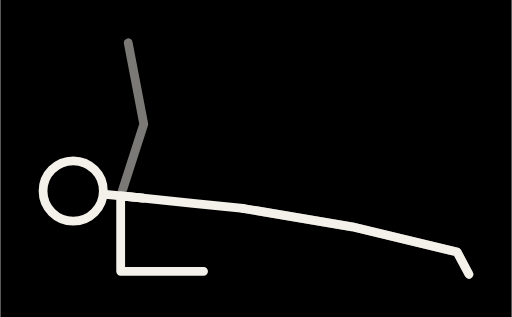
t = 0.00 s
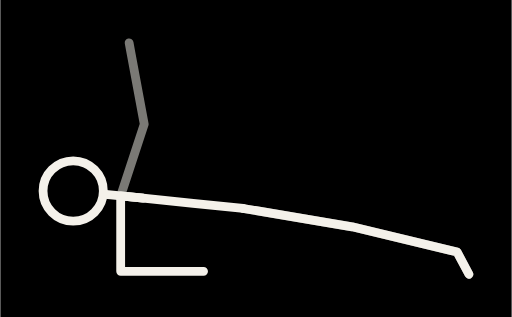
t = 0.62 s
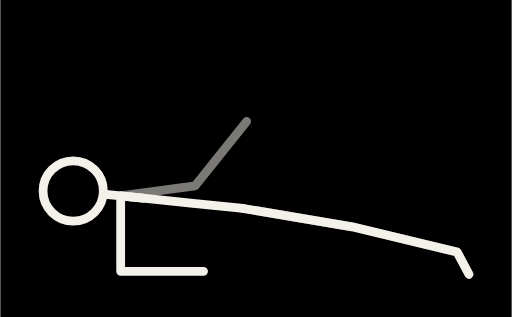
t = 1.27 s
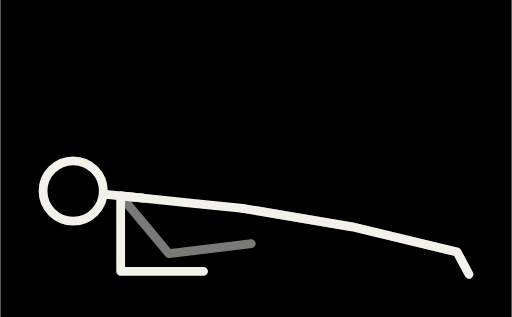
t = 1.90 s
t = 2.05 s: frame unchanged from t = 1.90 s, image omitted
t = 2.20 s: frame unchanged from t = 1.90 s, image omitted

The animated SVG that drew these frames (rendered in a browser with its animation timeline set to each time). Animation: 7 SMIL elements (animate=7); one cycle of 3.80 s, repeats indefinitely.

<svg xmlns="http://www.w3.org/2000/svg" viewBox="-156.1 -220 407.1 252.4" role="img" aria-label="Side Plank with Rotation">
<title>Side Plank with Rotation</title>
<rect x="-156.1" y="-220" width="407.1" height="252.4" style="fill:var(--doodle-backdrop, #000)"/>
<g fill="none" style="stroke:var(--doodle-ink, #f4f1ea)" stroke-width="7" stroke-linecap="round" stroke-linejoin="round">

<polyline points="37.2,-54 37.2,-54 124,-39.4 207.6,-19.3 217,-1.6" opacity="0.5"><animate attributeName="points" values="37.2,-54 37.2,-54 124,-39.4 207.6,-19.3 217,-1.6;37.2,-54 37.2,-54 124,-39.4 207.6,-19.3 217,-1.6;37.2,-54 37.2,-54 124,-39.4 207.6,-19.3 217,-1.6;37.2,-54 37.2,-54 124,-39.4 207.6,-19.3 217,-1.6;37.2,-54 37.2,-54 124,-39.4 207.6,-19.3 217,-1.6;37.2,-54 37.2,-54 124,-39.4 207.6,-19.3 217,-1.6;37.2,-54 37.2,-54 124,-39.4 207.6,-19.3 217,-1.6;37.2,-54 37.2,-54 124,-39.4 207.6,-19.3 217,-1.6;37.2,-54 37.2,-54 124,-39.4 207.6,-19.3 217,-1.6;37.2,-54 37.2,-54 124,-39.4 207.6,-19.3 217,-1.6;37.2,-54 37.2,-54 124,-39.4 207.6,-19.3 217,-1.6;37.2,-54 37.2,-54 124,-39.4 207.6,-19.3 217,-1.6;37.2,-54 37.2,-54 124,-39.4 207.6,-19.3 217,-1.6;37.2,-54 37.2,-54 124,-39.4 207.6,-19.3 217,-1.6;37.2,-54 37.2,-54 124,-39.4 207.6,-19.3 217,-1.6;37.2,-54 37.2,-54 124,-39.4 207.6,-19.3 217,-1.6;37.2,-54 37.2,-54 124,-39.4 207.6,-19.3 217,-1.6;37.2,-54 37.2,-54 124,-39.4 207.6,-19.3 217,-1.6;37.2,-54 37.2,-54 124,-39.4 207.6,-19.3 217,-1.6;37.2,-54 37.2,-54 124,-39.4 207.6,-19.3 217,-1.6;37.2,-54 37.2,-54 124,-39.4 207.6,-19.3 217,-1.6;37.2,-54 37.2,-54 124,-39.4 207.6,-19.3 217,-1.6;37.2,-54 37.2,-54 124,-39.4 207.6,-19.3 217,-1.6;37.2,-54 37.2,-54 124,-39.4 207.6,-19.3 217,-1.6;37.2,-54 37.2,-54 124,-39.4 207.6,-19.3 217,-1.6;37.2,-54 37.2,-54 124,-39.4 207.6,-19.3 217,-1.6;37.2,-54 37.2,-54 124,-39.4 207.6,-19.3 217,-1.6;37.2,-54 37.2,-54 124,-39.4 207.6,-19.3 217,-1.6;37.2,-54 37.2,-54 124,-39.4 207.6,-19.3 217,-1.6;37.2,-54 37.2,-54 124,-39.4 207.6,-19.3 217,-1.6;37.2,-54 37.2,-54 124,-39.4 207.6,-19.3 217,-1.6" dur="3.8s" repeatCount="indefinite" calcMode="linear" keyTimes="0.0000;0.1579;0.1823;0.2068;0.2312;0.2556;0.2801;0.3045;0.3289;0.3534;0.3778;0.4023;0.4267;0.4511;0.4756;0.5000;0.6579;0.6823;0.7068;0.7312;0.7556;0.7801;0.8045;0.8289;0.8534;0.8778;0.9023;0.9267;0.9511;0.9756;1.0000"/></polyline><polyline points="-42.4,-62.2 -60.3,-64 -41.9,-121.2 -52.8,-178.1 -54.3,-186" opacity="0.5"><animate attributeName="points" values="-42.4,-62.2 -60.3,-64 -41.9,-121.2 -52.8,-178.1 -54.3,-186;-42.4,-62.2 -60.3,-64 -41.9,-121.2 -52.8,-178.1 -54.3,-186;-42.4,-62.2 -60.3,-64 -40.4,-120.7 -50.1,-177.8 -51.4,-185.7;-42.4,-62.2 -60.3,-64 -36,-118.9 -42.2,-176.6 -43.1,-184.5;-42.4,-62.2 -60.3,-64 -29.2,-115.4 -29.8,-173.4 -29.9,-181.4;-42.4,-62.2 -60.3,-64 -21.1,-109.4 -14.1,-167 -13.2,-175;-42.4,-62.2 -60.3,-64 -12.7,-100.6 3,-156.4 5.2,-164.1;-42.4,-62.2 -60.3,-64 -5.7,-89.1 19.4,-141.3 22.9,-148.5;-42.4,-62.2 -60.3,-64 -1.4,-75.5 32.8,-122.4 37.5,-128.8;-42.4,-62.2 -60.3,-64 -0.3,-61.4 41.8,-101.2 47.6,-106.7;-42.4,-62.2 -60.3,-64 -2.5,-48 45.9,-80 52.6,-84.5;-42.4,-62.2 -60.3,-64 -6.9,-36.7 45.9,-60.9 53.1,-64.2;-42.4,-62.2 -60.3,-64 -12.2,-28.1 43.2,-45.3 50.8,-47.6;-42.4,-62.2 -60.3,-64 -17.2,-22.3 39.6,-34 47.5,-35.6;-42.4,-62.2 -60.3,-64 -20.6,-19 36.8,-27.3 44.7,-28.4;-42.4,-62.2 -60.3,-64 -21.8,-18 35.8,-25 43.7,-26;-42.4,-62.2 -60.3,-64 -21.8,-18 35.8,-25 43.7,-26;-42.4,-62.2 -60.3,-64 -20.6,-19 36.8,-27.3 44.7,-28.4;-42.4,-62.2 -60.3,-64 -17.2,-22.3 39.6,-34 47.5,-35.6;-42.4,-62.2 -60.3,-64 -12.2,-28.1 43.2,-45.3 50.8,-47.6;-42.4,-62.2 -60.3,-64 -6.9,-36.7 45.9,-60.9 53.1,-64.2;-42.4,-62.2 -60.3,-64 -2.5,-48 45.9,-80 52.6,-84.5;-42.4,-62.2 -60.3,-64 -0.3,-61.4 41.8,-101.2 47.6,-106.7;-42.4,-62.2 -60.3,-64 -1.4,-75.5 32.8,-122.4 37.5,-128.8;-42.4,-62.2 -60.3,-64 -5.7,-89.1 19.4,-141.3 22.9,-148.5;-42.4,-62.2 -60.3,-64 -12.7,-100.6 3,-156.4 5.2,-164.1;-42.4,-62.2 -60.3,-64 -21.1,-109.4 -14.1,-167 -13.2,-175;-42.4,-62.2 -60.3,-64 -29.2,-115.4 -29.8,-173.4 -29.9,-181.4;-42.4,-62.2 -60.3,-64 -36,-118.9 -42.2,-176.6 -43.1,-184.5;-42.4,-62.2 -60.3,-64 -40.4,-120.7 -50.1,-177.8 -51.4,-185.7;-42.4,-62.2 -60.3,-64 -41.9,-121.2 -52.8,-178.1 -54.3,-186" dur="3.8s" repeatCount="indefinite" calcMode="linear" keyTimes="0.0000;0.1579;0.1823;0.2068;0.2312;0.2556;0.2801;0.3045;0.3289;0.3534;0.3778;0.4023;0.4267;0.4511;0.4756;0.5000;0.6579;0.6823;0.7068;0.7312;0.7556;0.7801;0.8045;0.8289;0.8534;0.8778;0.9023;0.9267;0.9511;0.9756;1.0000"/></polyline><polyline points="37.2,-54 -2.6,-58.1 -42.4,-62.2 -62.3,-64.2 -74.2,-65.5"><animate attributeName="points" values="37.2,-54 -2.6,-58.1 -42.4,-62.2 -62.3,-64.2 -74.2,-65.5;37.2,-54 -2.6,-58.1 -42.4,-62.2 -62.3,-64.2 -74.2,-65.5;37.2,-54 -2.6,-58.1 -42.4,-62.2 -62.3,-64.2 -74.2,-65.5;37.2,-54 -2.6,-58.1 -42.4,-62.2 -62.3,-64.2 -74.2,-65.5;37.2,-54 -2.6,-58.1 -42.4,-62.2 -62.3,-64.2 -74.2,-65.5;37.2,-54 -2.6,-58.1 -42.4,-62.2 -62.3,-64.2 -74.2,-65.5;37.2,-54 -2.6,-58.1 -42.4,-62.2 -62.3,-64.2 -74.2,-65.5;37.2,-54 -2.6,-58.1 -42.4,-62.2 -62.3,-64.2 -74.2,-65.5;37.2,-54 -2.6,-58.1 -42.4,-62.2 -62.3,-64.2 -74.2,-65.5;37.2,-54 -2.6,-58.1 -42.4,-62.2 -62.3,-64.2 -74.2,-65.5;37.2,-54 -2.6,-58.1 -42.4,-62.2 -62.3,-64.2 -74.2,-65.5;37.2,-54 -2.6,-58.1 -42.4,-62.2 -62.3,-64.2 -74.2,-65.5;37.2,-54 -2.6,-58.1 -42.4,-62.2 -62.3,-64.2 -74.2,-65.5;37.2,-54 -2.6,-58.1 -42.4,-62.2 -62.3,-64.2 -74.2,-65.5;37.2,-54 -2.6,-58.1 -42.4,-62.2 -62.3,-64.2 -74.2,-65.5;37.2,-54 -2.6,-58.1 -42.4,-62.2 -62.3,-64.2 -74.2,-65.5;37.2,-54 -2.6,-58.1 -42.4,-62.2 -62.3,-64.2 -74.2,-65.5;37.2,-54 -2.6,-58.1 -42.4,-62.2 -62.3,-64.2 -74.2,-65.5;37.2,-54 -2.6,-58.1 -42.4,-62.2 -62.3,-64.2 -74.2,-65.5;37.2,-54 -2.6,-58.1 -42.4,-62.2 -62.3,-64.2 -74.2,-65.5;37.2,-54 -2.6,-58.1 -42.4,-62.2 -62.3,-64.2 -74.2,-65.5;37.2,-54 -2.6,-58.1 -42.4,-62.2 -62.3,-64.2 -74.2,-65.5;37.2,-54 -2.6,-58.1 -42.4,-62.2 -62.3,-64.2 -74.2,-65.5;37.2,-54 -2.6,-58.1 -42.4,-62.2 -62.3,-64.2 -74.2,-65.5;37.2,-54 -2.6,-58.1 -42.4,-62.2 -62.3,-64.2 -74.2,-65.5;37.2,-54 -2.6,-58.1 -42.4,-62.2 -62.3,-64.2 -74.2,-65.5;37.2,-54 -2.6,-58.1 -42.4,-62.2 -62.3,-64.2 -74.2,-65.5;37.2,-54 -2.6,-58.1 -42.4,-62.2 -62.3,-64.2 -74.2,-65.5;37.2,-54 -2.6,-58.1 -42.4,-62.2 -62.3,-64.2 -74.2,-65.5;37.2,-54 -2.6,-58.1 -42.4,-62.2 -62.3,-64.2 -74.2,-65.5;37.2,-54 -2.6,-58.1 -42.4,-62.2 -62.3,-64.2 -74.2,-65.5" dur="3.8s" repeatCount="indefinite" calcMode="linear" keyTimes="0.0000;0.1579;0.1823;0.2068;0.2312;0.2556;0.2801;0.3045;0.3289;0.3534;0.3778;0.4023;0.4267;0.4511;0.4756;0.5000;0.6579;0.6823;0.7068;0.7312;0.7556;0.7801;0.8045;0.8289;0.8534;0.8778;0.9023;0.9267;0.9511;0.9756;1.0000"/></polyline><circle cx="-98.1" cy="-67.9" r="24" style="fill:var(--doodle-paper, #000)"><animate attributeName="cx" values="-98.1;-98.1;-98.1;-98.1;-98.1;-98.1;-98.1;-98.1;-98.1;-98.1;-98.1;-98.1;-98.1;-98.1;-98.1;-98.1;-98.1;-98.1;-98.1;-98.1;-98.1;-98.1;-98.1;-98.1;-98.1;-98.1;-98.1;-98.1;-98.1;-98.1;-98.1" dur="3.8s" repeatCount="indefinite" calcMode="linear" keyTimes="0.0000;0.1579;0.1823;0.2068;0.2312;0.2556;0.2801;0.3045;0.3289;0.3534;0.3778;0.4023;0.4267;0.4511;0.4756;0.5000;0.6579;0.6823;0.7068;0.7312;0.7556;0.7801;0.8045;0.8289;0.8534;0.8778;0.9023;0.9267;0.9511;0.9756;1.0000"/><animate attributeName="cy" values="-67.9;-67.9;-67.9;-67.9;-67.9;-67.9;-67.9;-67.9;-67.9;-67.9;-67.9;-67.9;-67.9;-67.9;-67.9;-67.9;-67.9;-67.9;-67.9;-67.9;-67.9;-67.9;-67.9;-67.9;-67.9;-67.9;-67.9;-67.9;-67.9;-67.9;-67.9" dur="3.8s" repeatCount="indefinite" calcMode="linear" keyTimes="0.0000;0.1579;0.1823;0.2068;0.2312;0.2556;0.2801;0.3045;0.3289;0.3534;0.3778;0.4023;0.4267;0.4511;0.4756;0.5000;0.6579;0.6823;0.7068;0.7312;0.7556;0.7801;0.8045;0.8289;0.8534;0.8778;0.9023;0.9267;0.9511;0.9756;1.0000"/></circle><polyline points="37.2,-54 37.2,-54 124,-39.4 207.6,-19.3 217,-1.6"><animate attributeName="points" values="37.2,-54 37.2,-54 124,-39.4 207.6,-19.3 217,-1.6;37.2,-54 37.2,-54 124,-39.4 207.6,-19.3 217,-1.6;37.2,-54 37.2,-54 124,-39.4 207.6,-19.3 217,-1.6;37.2,-54 37.2,-54 124,-39.4 207.6,-19.3 217,-1.6;37.2,-54 37.2,-54 124,-39.4 207.6,-19.3 217,-1.6;37.2,-54 37.2,-54 124,-39.4 207.6,-19.3 217,-1.6;37.2,-54 37.2,-54 124,-39.4 207.6,-19.3 217,-1.6;37.2,-54 37.2,-54 124,-39.4 207.6,-19.3 217,-1.6;37.2,-54 37.2,-54 124,-39.4 207.6,-19.3 217,-1.6;37.2,-54 37.2,-54 124,-39.4 207.6,-19.3 217,-1.6;37.2,-54 37.2,-54 124,-39.4 207.6,-19.3 217,-1.6;37.2,-54 37.2,-54 124,-39.4 207.6,-19.3 217,-1.6;37.2,-54 37.2,-54 124,-39.4 207.6,-19.3 217,-1.6;37.2,-54 37.2,-54 124,-39.4 207.6,-19.3 217,-1.6;37.2,-54 37.2,-54 124,-39.4 207.6,-19.3 217,-1.6;37.2,-54 37.2,-54 124,-39.4 207.6,-19.3 217,-1.6;37.2,-54 37.2,-54 124,-39.4 207.6,-19.3 217,-1.6;37.2,-54 37.2,-54 124,-39.4 207.6,-19.3 217,-1.6;37.2,-54 37.2,-54 124,-39.4 207.6,-19.3 217,-1.6;37.2,-54 37.2,-54 124,-39.4 207.6,-19.3 217,-1.6;37.2,-54 37.2,-54 124,-39.4 207.6,-19.3 217,-1.6;37.2,-54 37.2,-54 124,-39.4 207.6,-19.3 217,-1.6;37.2,-54 37.2,-54 124,-39.4 207.6,-19.3 217,-1.6;37.2,-54 37.2,-54 124,-39.4 207.6,-19.3 217,-1.6;37.2,-54 37.2,-54 124,-39.4 207.6,-19.3 217,-1.6;37.2,-54 37.2,-54 124,-39.4 207.6,-19.3 217,-1.6;37.2,-54 37.2,-54 124,-39.4 207.6,-19.3 217,-1.6;37.2,-54 37.2,-54 124,-39.4 207.6,-19.3 217,-1.6;37.2,-54 37.2,-54 124,-39.4 207.6,-19.3 217,-1.6;37.2,-54 37.2,-54 124,-39.4 207.6,-19.3 217,-1.6;37.2,-54 37.2,-54 124,-39.4 207.6,-19.3 217,-1.6" dur="3.8s" repeatCount="indefinite" calcMode="linear" keyTimes="0.0000;0.1579;0.1823;0.2068;0.2312;0.2556;0.2801;0.3045;0.3289;0.3534;0.3778;0.4023;0.4267;0.4511;0.4756;0.5000;0.6579;0.6823;0.7068;0.7312;0.7556;0.7801;0.8045;0.8289;0.8534;0.8778;0.9023;0.9267;0.9511;0.9756;1.0000"/></polyline><polyline points="-42.4,-62.2 -60.3,-64 -60.3,-4 -2.3,-4 5.7,-4"><animate attributeName="points" values="-42.4,-62.2 -60.3,-64 -60.3,-4 -2.3,-4 5.7,-4;-42.4,-62.2 -60.3,-64 -60.3,-4 -2.3,-4 5.7,-4;-42.4,-62.2 -60.3,-64 -60.3,-4 -2.3,-4 5.7,-4;-42.4,-62.2 -60.3,-64 -60.3,-4 -2.3,-4 5.7,-4;-42.4,-62.2 -60.3,-64 -60.3,-4 -2.3,-4 5.7,-4;-42.4,-62.2 -60.3,-64 -60.3,-4 -2.3,-4 5.7,-4;-42.4,-62.2 -60.3,-64 -60.3,-4 -2.3,-4 5.7,-4;-42.4,-62.2 -60.3,-64 -60.3,-4 -2.3,-4 5.7,-4;-42.4,-62.2 -60.3,-64 -60.3,-4 -2.3,-4 5.7,-4;-42.4,-62.2 -60.3,-64 -60.3,-4 -2.3,-4 5.7,-4;-42.4,-62.2 -60.3,-64 -60.3,-4 -2.3,-4 5.7,-4;-42.4,-62.2 -60.3,-64 -60.3,-4 -2.3,-4 5.7,-4;-42.4,-62.2 -60.3,-64 -60.3,-4 -2.3,-4 5.7,-4;-42.4,-62.2 -60.3,-64 -60.3,-4 -2.3,-4 5.7,-4;-42.4,-62.2 -60.3,-64 -60.3,-4 -2.3,-4 5.7,-4;-42.4,-62.2 -60.3,-64 -60.3,-4 -2.3,-4 5.7,-4;-42.4,-62.2 -60.3,-64 -60.3,-4 -2.3,-4 5.7,-4;-42.4,-62.2 -60.3,-64 -60.3,-4 -2.3,-4 5.7,-4;-42.4,-62.2 -60.3,-64 -60.3,-4 -2.3,-4 5.7,-4;-42.4,-62.2 -60.3,-64 -60.3,-4 -2.3,-4 5.7,-4;-42.4,-62.2 -60.3,-64 -60.3,-4 -2.3,-4 5.7,-4;-42.4,-62.2 -60.3,-64 -60.3,-4 -2.3,-4 5.7,-4;-42.4,-62.2 -60.3,-64 -60.3,-4 -2.3,-4 5.7,-4;-42.4,-62.2 -60.3,-64 -60.3,-4 -2.3,-4 5.7,-4;-42.4,-62.2 -60.3,-64 -60.3,-4 -2.3,-4 5.7,-4;-42.4,-62.2 -60.3,-64 -60.3,-4 -2.3,-4 5.7,-4;-42.4,-62.2 -60.3,-64 -60.3,-4 -2.3,-4 5.7,-4;-42.4,-62.2 -60.3,-64 -60.3,-4 -2.3,-4 5.7,-4;-42.4,-62.2 -60.3,-64 -60.3,-4 -2.3,-4 5.7,-4;-42.4,-62.2 -60.3,-64 -60.3,-4 -2.3,-4 5.7,-4;-42.4,-62.2 -60.3,-64 -60.3,-4 -2.3,-4 5.7,-4" dur="3.8s" repeatCount="indefinite" calcMode="linear" keyTimes="0.0000;0.1579;0.1823;0.2068;0.2312;0.2556;0.2801;0.3045;0.3289;0.3534;0.3778;0.4023;0.4267;0.4511;0.4756;0.5000;0.6579;0.6823;0.7068;0.7312;0.7556;0.7801;0.8045;0.8289;0.8534;0.8778;0.9023;0.9267;0.9511;0.9756;1.0000"/></polyline>
</g>
</svg>
